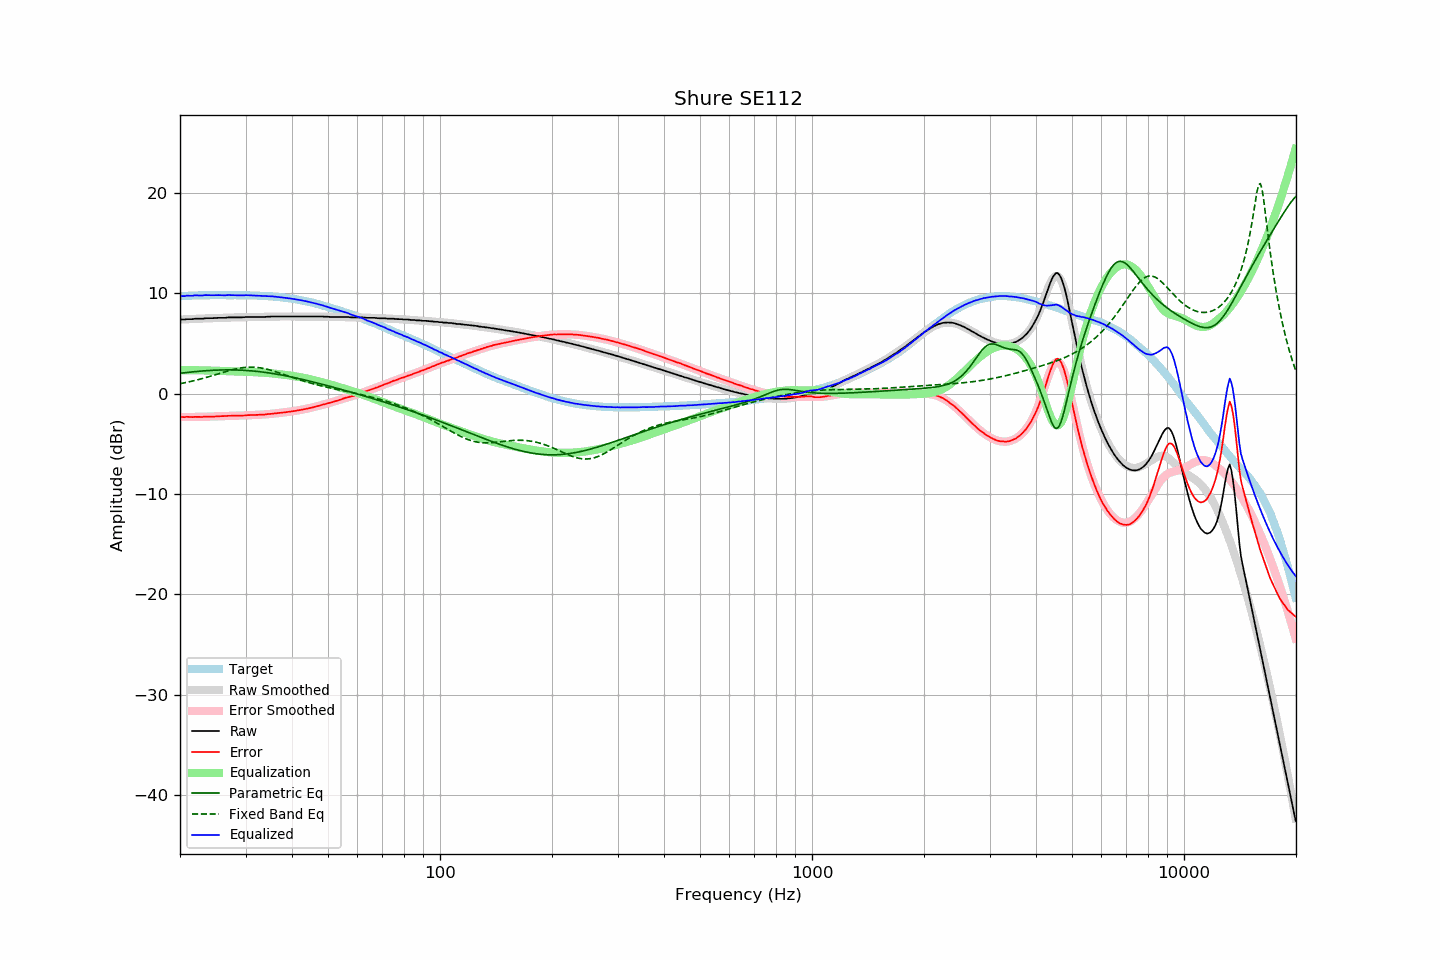

Values plotted in this chart, from the file beside it:
frequency, raw, error, smoothed, error_smoothed, equalization, parametric_eq, fixed_band_eq, equalized_raw, equalized_smoothed, target
20.00, 7.37, -2.32, 7.36, -2.33, 2.33, 2.02, 0.99, 9.70, 9.69, 9.69
20.20, 7.37, -2.33, 7.37, -2.33, 2.33, 2.04, 1.02, 9.70, 9.70, 9.70
20.40, 7.37, -2.34, 7.38, -2.33, 2.33, 2.06, 1.05, 9.70, 9.71, 9.71
20.61, 7.37, -2.35, 7.39, -2.33, 2.33, 2.07, 1.08, 9.70, 9.72, 9.72
20.81, 7.41, -2.31, 7.39, -2.33, 2.33, 2.09, 1.11, 9.74, 9.73, 9.72
21.02, 7.41, -2.32, 7.40, -2.33, 2.33, 2.11, 1.15, 9.74, 9.73, 9.73
21.23, 7.41, -2.33, 7.41, -2.33, 2.33, 2.13, 1.18, 9.74, 9.74, 9.74
21.44, 7.41, -2.35, 7.42, -2.33, 2.33, 2.14, 1.22, 9.74, 9.75, 9.76
21.66, 7.41, -2.35, 7.43, -2.33, 2.33, 2.16, 1.25, 9.74, 9.75, 9.76
21.87, 7.45, -2.32, 7.43, -2.33, 2.33, 2.18, 1.29, 9.78, 9.76, 9.77
22.09, 7.45, -2.31, 7.44, -2.32, 2.32, 2.19, 1.33, 9.77, 9.76, 9.76
22.31, 7.45, -2.32, 7.45, -2.32, 2.32, 2.21, 1.37, 9.77, 9.77, 9.77
22.54, 7.45, -2.32, 7.45, -2.32, 2.32, 2.22, 1.41, 9.77, 9.77, 9.77
22.76, 7.45, -2.33, 7.46, -2.32, 2.32, 2.24, 1.46, 9.77, 9.78, 9.78
22.99, 7.45, -2.33, 7.47, -2.31, 2.31, 2.25, 1.50, 9.76, 9.78, 9.78
23.22, 7.48, -2.30, 7.48, -2.31, 2.31, 2.26, 1.54, 9.79, 9.79, 9.78
23.45, 7.50, -2.29, 7.48, -2.30, 2.30, 2.27, 1.59, 9.80, 9.79, 9.79
23.69, 7.50, -2.29, 7.49, -2.30, 2.30, 2.28, 1.63, 9.80, 9.79, 9.79
23.92, 7.50, -2.28, 7.50, -2.29, 2.29, 2.30, 1.68, 9.79, 9.79, 9.78
24.16, 7.50, -2.29, 7.50, -2.29, 2.29, 2.30, 1.73, 9.79, 9.79, 9.79
24.40, 7.50, -2.30, 7.51, -2.29, 2.29, 2.31, 1.78, 9.79, 9.79, 9.80
24.65, 7.51, -2.29, 7.51, -2.28, 2.28, 2.32, 1.83, 9.79, 9.80, 9.80
24.89, 7.52, -2.28, 7.52, -2.27, 2.27, 2.33, 1.87, 9.79, 9.80, 9.80
25.14, 7.54, -2.26, 7.53, -2.27, 2.27, 2.34, 1.92, 9.81, 9.80, 9.80
25.39, 7.54, -2.25, 7.54, -2.26, 2.26, 2.34, 1.97, 9.80, 9.80, 9.79
25.65, 7.54, -2.25, 7.54, -2.26, 2.26, 2.35, 2.02, 9.80, 9.80, 9.79
25.91, 7.54, -2.25, 7.55, -2.25, 2.25, 2.35, 2.07, 9.79, 9.80, 9.79
26.16, 7.54, -2.26, 7.55, -2.25, 2.25, 2.35, 2.12, 9.79, 9.80, 9.80
26.43, 7.54, -2.26, 7.56, -2.24, 2.24, 2.36, 2.17, 9.78, 9.80, 9.80
26.69, 7.56, -2.23, 7.56, -2.23, 2.23, 2.36, 2.22, 9.79, 9.79, 9.79
26.96, 7.58, -2.21, 7.56, -2.23, 2.23, 2.36, 2.26, 9.81, 9.79, 9.79
27.23, 7.58, -2.21, 7.57, -2.23, 2.23, 2.36, 2.31, 9.81, 9.79, 9.79
27.50, 7.58, -2.21, 7.57, -2.22, 2.22, 2.36, 2.35, 9.80, 9.79, 9.79
27.77, 7.58, -2.22, 7.57, -2.22, 2.22, 2.35, 2.39, 9.80, 9.79, 9.80
28.05, 7.58, -2.21, 7.58, -2.21, 2.21, 2.35, 2.43, 9.79, 9.79, 9.79
28.33, 7.58, -2.21, 7.58, -2.21, 2.21, 2.35, 2.47, 9.79, 9.79, 9.79
28.62, 7.58, -2.21, 7.59, -2.20, 2.20, 2.34, 2.50, 9.78, 9.79, 9.79
28.90, 7.58, -2.21, 7.60, -2.19, 2.19, 2.34, 2.53, 9.77, 9.79, 9.79
29.19, 7.58, -2.21, 7.60, -2.19, 2.19, 2.33, 2.56, 9.77, 9.79, 9.79
29.48, 7.60, -2.19, 7.60, -2.18, 2.18, 2.32, 2.58, 9.78, 9.79, 9.79
29.78, 7.60, -2.18, 7.61, -2.18, 2.18, 2.31, 2.60, 9.78, 9.78, 9.78
30.08, 7.63, -2.16, 7.61, -2.17, 2.17, 2.30, 2.61, 9.80, 9.78, 9.79
30.38, 7.63, -2.15, 7.62, -2.16, 2.16, 2.29, 2.63, 9.79, 9.78, 9.78
30.68, 7.63, -2.14, 7.62, -2.16, 2.16, 2.28, 2.63, 9.79, 9.77, 9.77
30.99, 7.63, -2.14, 7.62, -2.15, 2.15, 2.27, 2.64, 9.78, 9.77, 9.77
31.30, 7.63, -2.14, 7.63, -2.14, 2.14, 2.25, 2.63, 9.77, 9.77, 9.77
31.61, 7.63, -2.13, 7.63, -2.13, 2.13, 2.24, 2.63, 9.76, 9.76, 9.76
31.93, 7.63, -2.12, 7.63, -2.12, 2.12, 2.22, 2.62, 9.75, 9.75, 9.75
32.24, 7.63, -2.12, 7.63, -2.12, 2.12, 2.21, 2.60, 9.75, 9.75, 9.75
32.57, 7.63, -2.11, 7.63, -2.11, 2.11, 2.19, 2.58, 9.74, 9.74, 9.74
32.89, 7.63, -2.10, 7.64, -2.10, 2.10, 2.17, 2.56, 9.73, 9.74, 9.73
33.22, 7.63, -2.10, 7.64, -2.09, 2.09, 2.15, 2.53, 9.72, 9.73, 9.73
33.55, 7.63, -2.09, 7.64, -2.08, 2.08, 2.13, 2.50, 9.71, 9.72, 9.72
33.89, 7.63, -2.09, 7.64, -2.07, 2.07, 2.11, 2.47, 9.70, 9.71, 9.72
34.23, 7.65, -2.05, 7.65, -2.06, 2.06, 2.09, 2.43, 9.71, 9.70, 9.70
34.57, 7.65, -2.05, 7.65, -2.04, 2.04, 2.06, 2.39, 9.69, 9.69, 9.70
34.92, 7.65, -2.03, 7.65, -2.03, 2.03, 2.04, 2.34, 9.68, 9.68, 9.68
35.27, 7.67, -2.01, 7.66, -2.01, 2.01, 2.01, 2.30, 9.68, 9.67, 9.68
35.62, 7.67, -1.99, 7.66, -2.00, 2.00, 1.99, 2.25, 9.67, 9.66, 9.66
35.97, 7.67, -1.98, 7.66, -1.98, 1.98, 1.96, 2.20, 9.65, 9.64, 9.65
... 635 more rows
